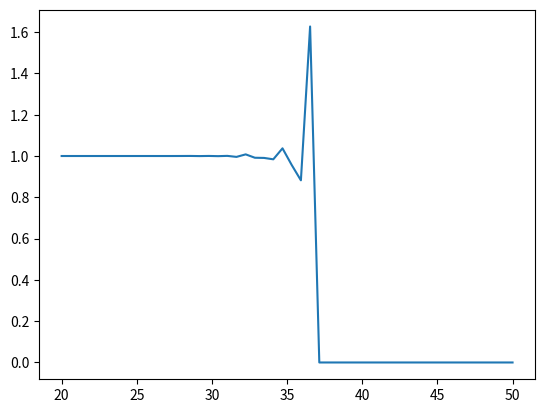

Reproduce this figure in Python.
from matplotlib import pyplot as plt
import numpy as np

x = np.linspace(30, 40)
y = (np.e ** x) * (np.log(1 + (np.e**(x * (-1)))))

plt.plot(x, y)
plt.savefig('zad2_plot_py.png', dpi=700)
plt.clf()
x = np.linspace(20, 50)
y = (np.e ** x) * (np.log(1 + (np.e**(x * (-1)))))

plt.plot(x, y)
plt.savefig('zad2_plot_py2.png', dpi=700)
